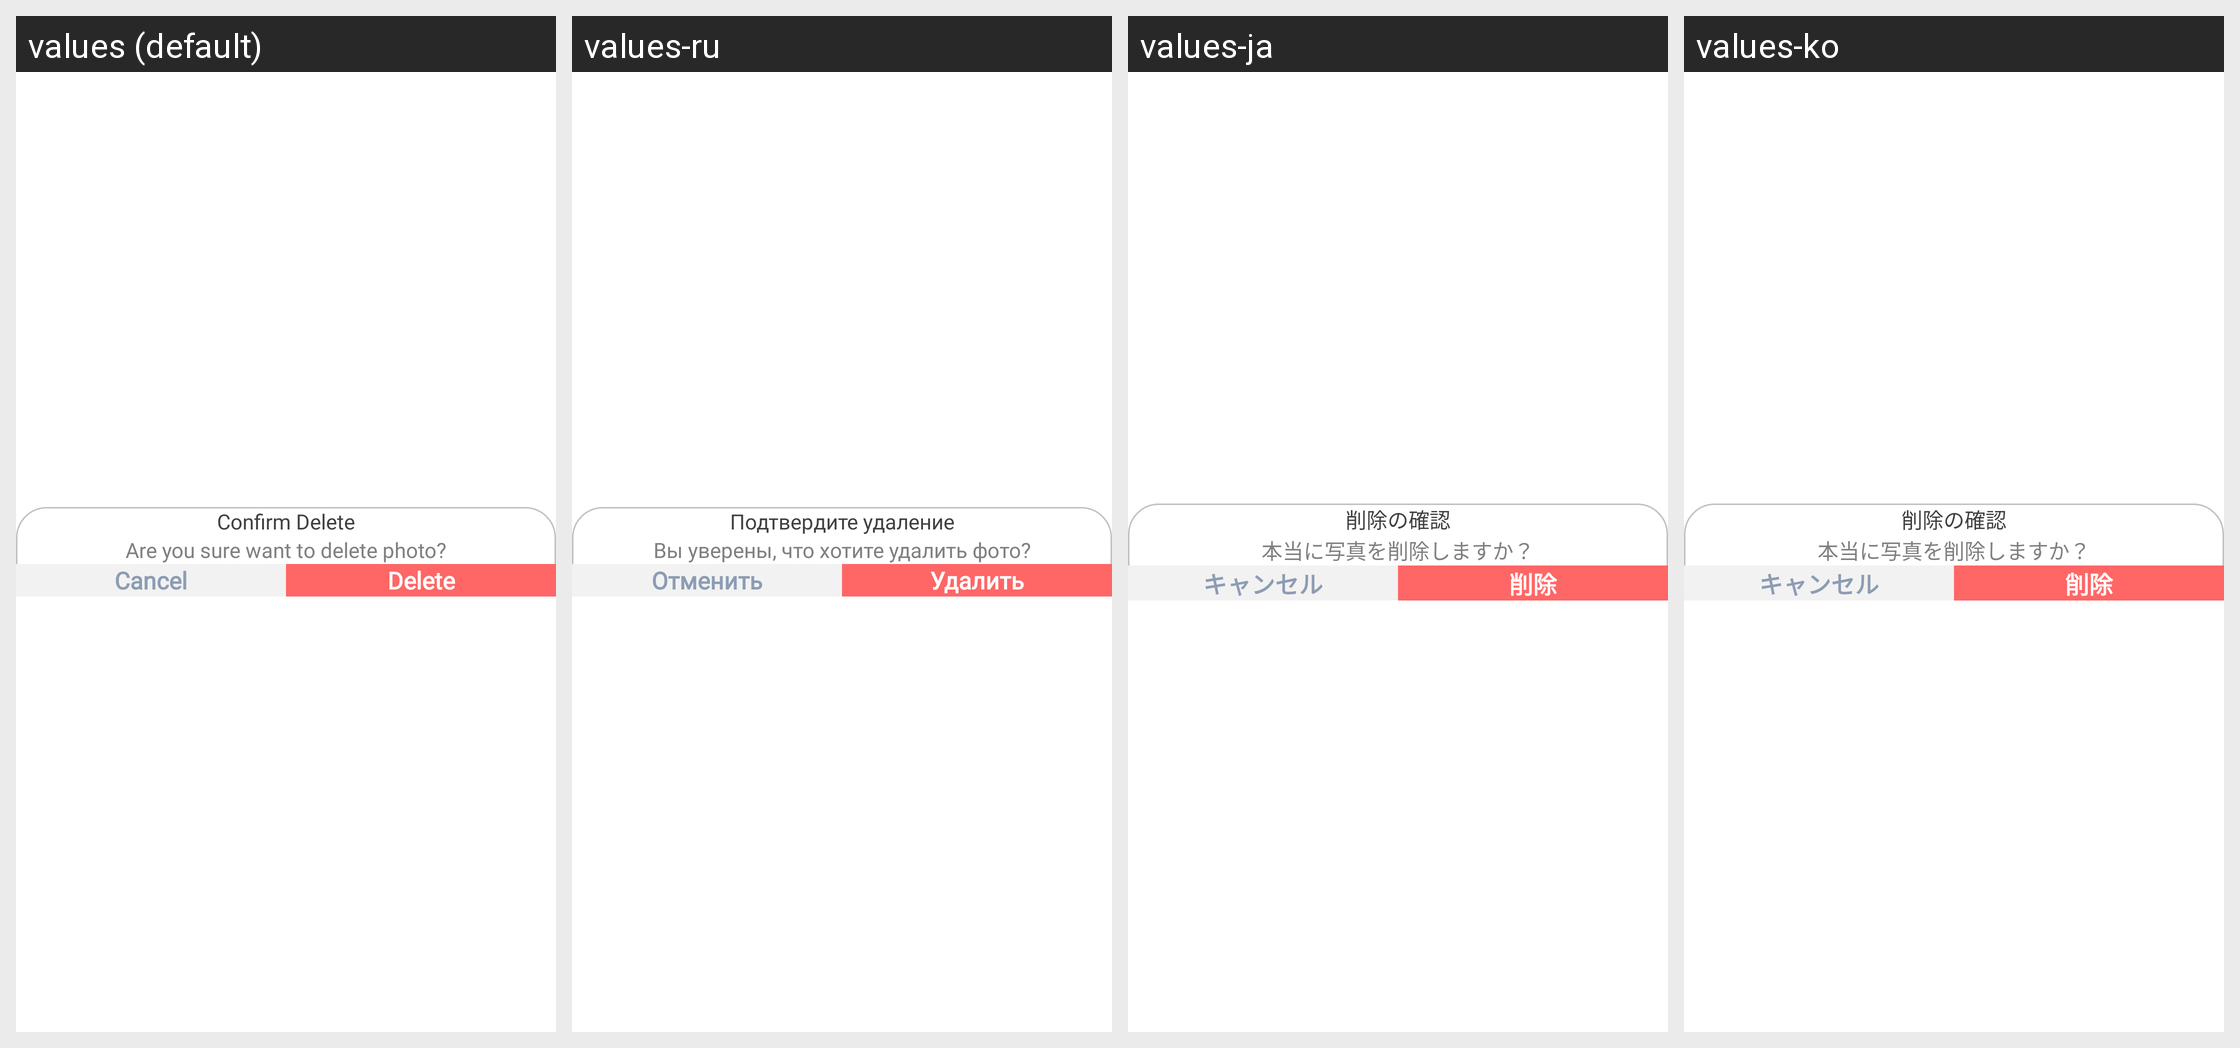

Here is an Android app screen in its default locale and in the app's own translations. Write out the translated-string differences for the strings that appear on this screen.
Android screen res/layout/dialog_confirm_delete.xml rendered under 4 locales, left to right: values (default), values-ru, values-ja, values-ko. Device: Nexus 5 (rendered at 1080×1920; each locale shown at half size, 540×960, under a caption strip naming it); theme Theme.Main.
Other locales in the repository, not shown: values-ar, values-bn, values-de, values-es, values-fr, values-hi, values-in, values-pt, values-pt-rBR, values-tr, values-zh, values-zh-rTW.
Strings drawn on this screen, with the default value and each locale's value (text and hints the layout hard-codes, and strings that could not be matched under every locale, appear in the picture but are not listed):

string_confirm_delete
  values: Confirm Delete
  values-ru: Подтвердите удаление
  values-ja: 削除の確認
  values-ko: 削除の確認

string_are_you_sure_want_to_delete_photo
  values: Are you sure want to delete photo?
  values-ru: Вы уверены, что хотите удалить фото?
  values-ja: 本当に写真を削除しますか？
  values-ko: 本当に写真を削除しますか？

string_cancel
  values: Cancel
  values-ru: Отменить
  values-ja: キャンセル
  values-ko: キャンセル

string_delete
  values: Delete
  values-ru: Удалить
  values-ja: 削除
  values-ko: 削除
